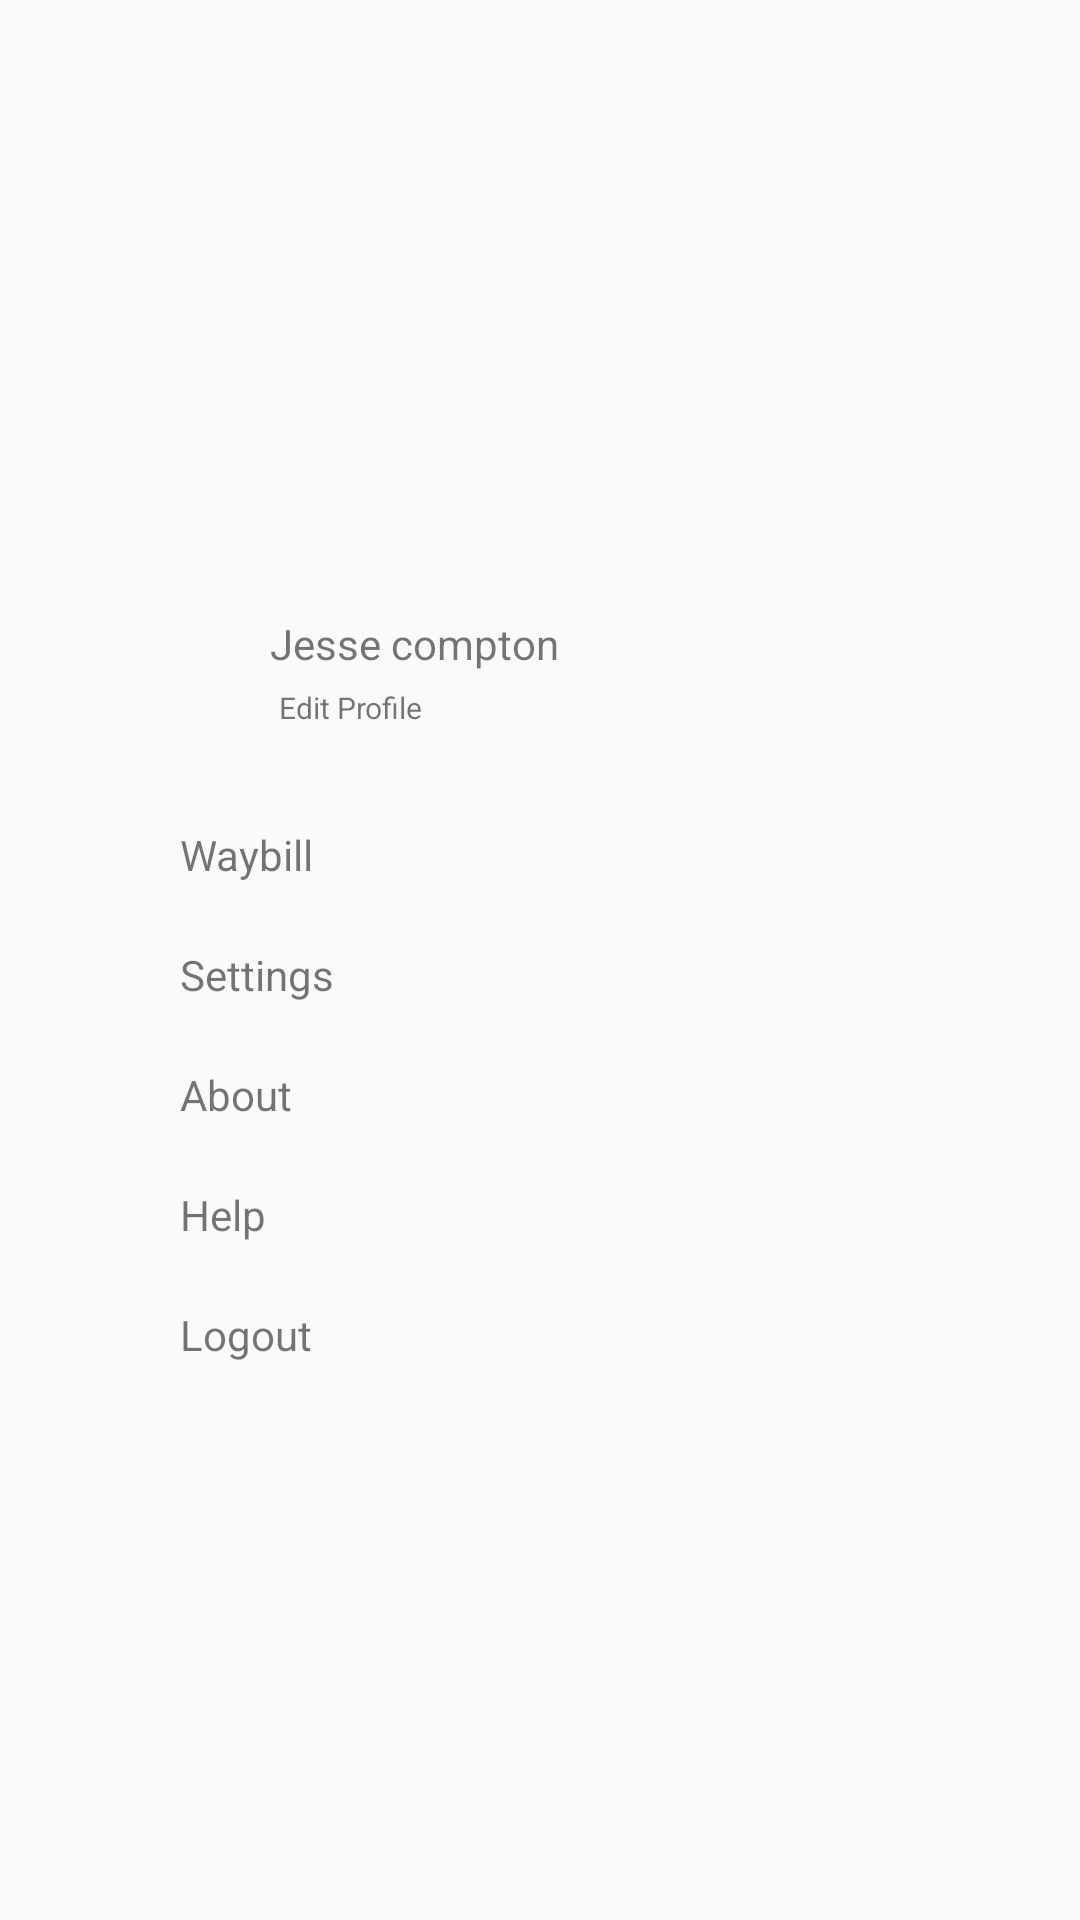

The Android layout XML behind this screen, and the referenced resources:
<!-- AndroidManifest.xml: application theme Theme.AppCompat.Light.NoActionBar -->
<!-- res/layout/activity_accounts_fragment.xml -->
<?xml version="1.0" encoding="utf-8"?>
<RelativeLayout xmlns:app="http://schemas.android.com/apk/res-auto"
    android:layout_width="match_parent"
    android:layout_height="match_parent"
    android:orientation="vertical"
    xmlns:android="http://schemas.android.com/apk/res/android">

    <ImageView
        android:id="@+id/imageView10"
        android:layout_width="match_parent"
        android:layout_height="200dp"
        android:scaleType="fitXY"
        app:srcCompat="@drawable/imgcar_account" />

    <RelativeLayout
        android:layout_width="match_parent"
        android:layout_height="match_parent"
        android:layout_marginTop="170dp"
        android:elevation="2dp">

        <ImageView
            android:id="@+id/imgdriver"
            android:layout_width="65dp"
            android:layout_height="65dp"
            android:layout_marginLeft="15dp"
            android:layout_marginRight="10dp"
            android:layout_marginTop="10dp"
            app:srcCompat="@drawable/userphoto" />

        <TextView
            android:id="@+id/txtDriverName"
            android:layout_width="wrap_content"
            android:layout_height="wrap_content"
            android:layout_centerVertical="false"
            android:layout_marginTop="35dp"
            android:layout_toRightOf="@+id/imgdriver"
            android:text="Jesse compton"
            android:textAlignment="textStart" />

        <TextView
            android:id="@+id/txtEditProfile"
            android:layout_width="wrap_content"
            android:layout_height="wrap_content"
            android:layout_below="@+id/txtDriverName"
            android:layout_marginLeft="3dp"
            android:layout_marginTop="5dp"
            android:layout_toRightOf="@+id/imgdriver"
            android:text="Edit Profile"
            android:textSize="10sp" />

        <LinearLayout
            android:layout_width="match_parent"
            android:layout_height="match_parent"
            android:layout_below="@+id/imgdriver"
            android:orientation="vertical">

            <LinearLayout
                android:id="@+id/lnrwaybill"
                android:layout_width="match_parent"
                android:layout_height="40dp"
                android:layout_below="@+id/imgdriver"
                android:layout_marginTop="20dp"
                android:orientation="horizontal">

                <ImageView
                    android:id="@+id/imageView12"
                    android:layout_width="20dp"
                    android:layout_height="20dp"
                    android:layout_marginBottom="10dp"
                    android:layout_marginLeft="20dp"
                    android:layout_marginRight="20dp"
                    android:layout_marginTop="10dp"
                    android:elevation="1dp"
                    app:srcCompat="@drawable/imgwaybill" />

                <TextView
                    android:id="@+id/textView24"
                    android:layout_width="wrap_content"
                    android:layout_height="wrap_content"
                    android:layout_gravity="center"
                    android:text="Waybill"
          />
            </LinearLayout>

            <LinearLayout
                android:id="@+id/lnrsettings"
                android:layout_width="match_parent"
                android:layout_height="40dp"
                android:layout_below="@+id/imgdriver"
                android:orientation="horizontal">

                <ImageView
                    android:id="@+id/image4V43iew12"
                    android:layout_width="20dp"
                    android:layout_height="20dp"
                    android:layout_marginBottom="10dp"
                    android:layout_marginLeft="20dp"
                    android:layout_marginRight="20dp"
                    android:layout_marginTop="10dp"
                    android:elevation="1dp"
                    app:srcCompat="@drawable/imgsettings" />

                <TextView
                    android:id="@+id/text7V654iew24"
                    android:layout_width="wrap_content"
                    android:layout_height="wrap_content"
                    android:layout_gravity="center"
                    android:text="Settings"
                   />
            </LinearLayout>


            <LinearLayout
                android:id="@+id/lnrabout"
                android:layout_width="match_parent"
                android:layout_height="40dp"
                android:layout_below="@+id/imgdriver"
                android:orientation="horizontal">

                <ImageView
                    android:id="@+id/imageV43i3ew12"
                    android:layout_width="20dp"
                    android:layout_height="20dp"
                    android:layout_marginBottom="10dp"
                    android:layout_marginLeft="20dp"
                    android:layout_marginRight="20dp"
                    android:layout_marginTop="10dp"
                    android:elevation="1dp"
                    app:srcCompat="@drawable/imgabout" />

                <TextView
                    android:id="@+id/t8extV654iew24"
                    android:layout_width="wrap_content"
                    android:layout_height="wrap_content"
                    android:layout_gravity="center"
                    android:text="About"
                     />
            </LinearLayout>

            <LinearLayout
                android:id="@+id/lnrhelp"
                android:layout_width="match_parent"
                android:layout_height="40dp"
                android:layout_below="@+id/imgdriver"
                android:orientation="horizontal">

                <ImageView
                    android:id="@+id/ima2geV43iew12"
                    android:layout_width="20dp"
                    android:layout_height="20dp"
                    android:layout_marginBottom="10dp"
                    android:layout_marginLeft="20dp"
                    android:layout_marginRight="20dp"
                    android:layout_marginTop="10dp"
                    android:elevation="1dp"
                    app:srcCompat="@drawable/imghelp" />

                <TextView
                    android:id="@+id/te4xtV654iew24"
                    android:layout_width="wrap_content"
                    android:layout_height="wrap_content"
                    android:layout_gravity="center"
                    android:text="Help"
                     />
            </LinearLayout>

            <LinearLayout
                android:id="@+id/lnrlogout"
                android:layout_width="match_parent"
                android:layout_height="40dp"
                android:layout_below="@+id/imgdriver"
                android:orientation="horizontal">

                <ImageView
                    android:id="@+id/imageV43iew12"
                    android:layout_width="20dp"
                    android:layout_height="20dp"
                    android:layout_marginBottom="10dp"
                    android:layout_marginLeft="20dp"
                    android:layout_marginRight="20dp"
                    android:layout_marginTop="10dp"
                    android:elevation="1dp"
                    app:srcCompat="@drawable/imglogout" />

                <TextView
                    android:id="@+id/textV654iew24"
                    android:layout_width="wrap_content"
                    android:layout_height="wrap_content"
                    android:layout_gravity="center"
                    android:text="Logout"
                   />
            </LinearLayout>
        </LinearLayout>

    </RelativeLayout>
</RelativeLayout>
<!-- resources referenced by this layout -->
<resources>
  <!-- drawable imgabout: png bitmap (drawable, 4281 bytes) -->
  <!-- drawable imgcar_account: png bitmap (drawable, 954195 bytes) -->
  <!-- drawable imgwaybill: png bitmap (drawable, 3544 bytes) -->
  <!-- drawable userphoto: png bitmap (drawable, 25033 bytes) -->
</resources>
